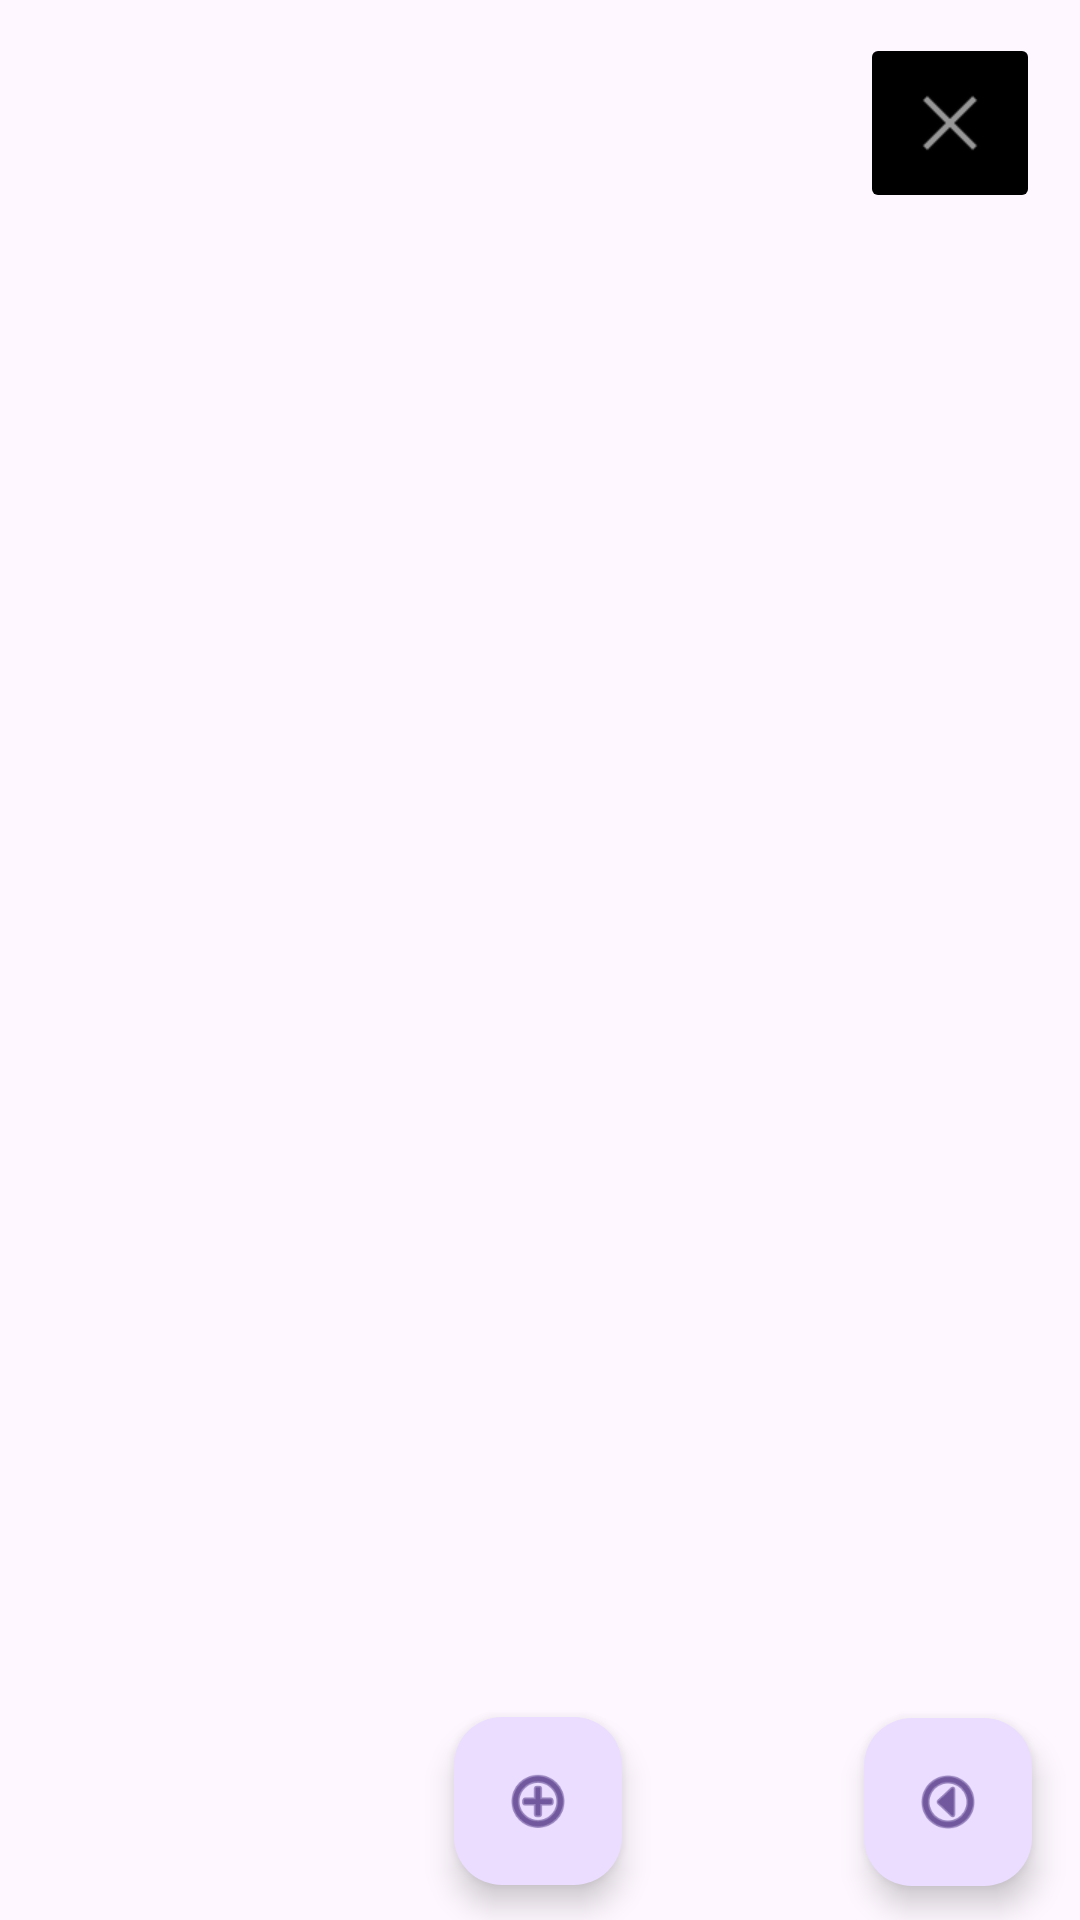

The Android layout XML behind this screen, and the referenced resources:
<!-- AndroidManifest.xml: application theme Theme.QuickSellApp2 -->
<!-- res/layout/activity_map_main.xml -->
<?xml version="1.0" encoding="utf-8"?>
<androidx.constraintlayout.widget.ConstraintLayout xmlns:android="http://schemas.android.com/apk/res/android"
    xmlns:app="http://schemas.android.com/apk/res-auto"
    xmlns:tools="http://schemas.android.com/tools"
    android:id="@+id/main"
    android:layout_width="match_parent"
    android:layout_height="match_parent"
    tools:context=".MapActivity">

    <ImageButton
        android:id="@+id/buttonBackToMenu"
        android:layout_width="60dp"
        android:layout_height="60dp"
        android:backgroundTint="#000000"
        android:contentDescription="buttonBackToMenu"
        app:layout_constraintBottom_toBottomOf="parent"
        app:layout_constraintEnd_toEndOf="parent"
        app:layout_constraintHorizontal_bias="0.955"
        app:layout_constraintStart_toStartOf="parent"
        app:layout_constraintTop_toTopOf="parent"
        app:layout_constraintVertical_bias="0.019"
        app:srcCompat="@android:drawable/ic_menu_close_clear_cancel" />

    <com.google.android.material.floatingactionbutton.FloatingActionButton
        android:id="@+id/buttonAddNew"
        android:layout_width="wrap_content"
        android:layout_height="wrap_content"
        android:clickable="true"
        android:contentDescription="buttonBackToMenu"
        app:layout_constraintBottom_toBottomOf="parent"
        app:layout_constraintEnd_toEndOf="parent"
        app:layout_constraintHorizontal_bias="0.498"
        app:layout_constraintStart_toStartOf="parent"
        app:layout_constraintTop_toTopOf="parent"
        app:layout_constraintVertical_bias="0.98"
        app:srcCompat="@android:drawable/ic_menu_add" />

    <com.google.android.material.floatingactionbutton.FloatingActionButton
        android:id="@+id/buttonViewMore"
        android:layout_width="wrap_content"
        android:layout_height="wrap_content"
        android:clickable="true"
        android:rotation="90"
        android:contentDescription="buttonBackToMenu"
        app:layout_constraintBottom_toBottomOf="parent"
        app:layout_constraintEnd_toEndOf="parent"
        app:layout_constraintHorizontal_bias="0.836"
        app:layout_constraintStart_toEndOf="@+id/buttonAddNew"
        app:layout_constraintTop_toBottomOf="@+id/buttonBackToMenu"
        app:layout_constraintVertical_bias="0.978"
        app:srcCompat="@android:drawable/ic_menu_more" />

</androidx.constraintlayout.widget.ConstraintLayout>
<!-- resources referenced by this layout -->
<resources>
  <style name="Theme.QuickSellApp2" parent="Base.Theme.QuickSellApp2">
  
  
  
      </style>
  <style name="Base.Theme.QuickSellApp2" parent="Theme.Material3.DayNight.NoActionBar">
  
          <item name="colorButtonNormal">#FFD700</item>
          <item name="colorControlNormal">#FFD700</item>
          <item name="colorAccent">#FFD700</item>
          <item name="android:textColorLink">#FFD700</item>
  
  
      </style>
</resources>
